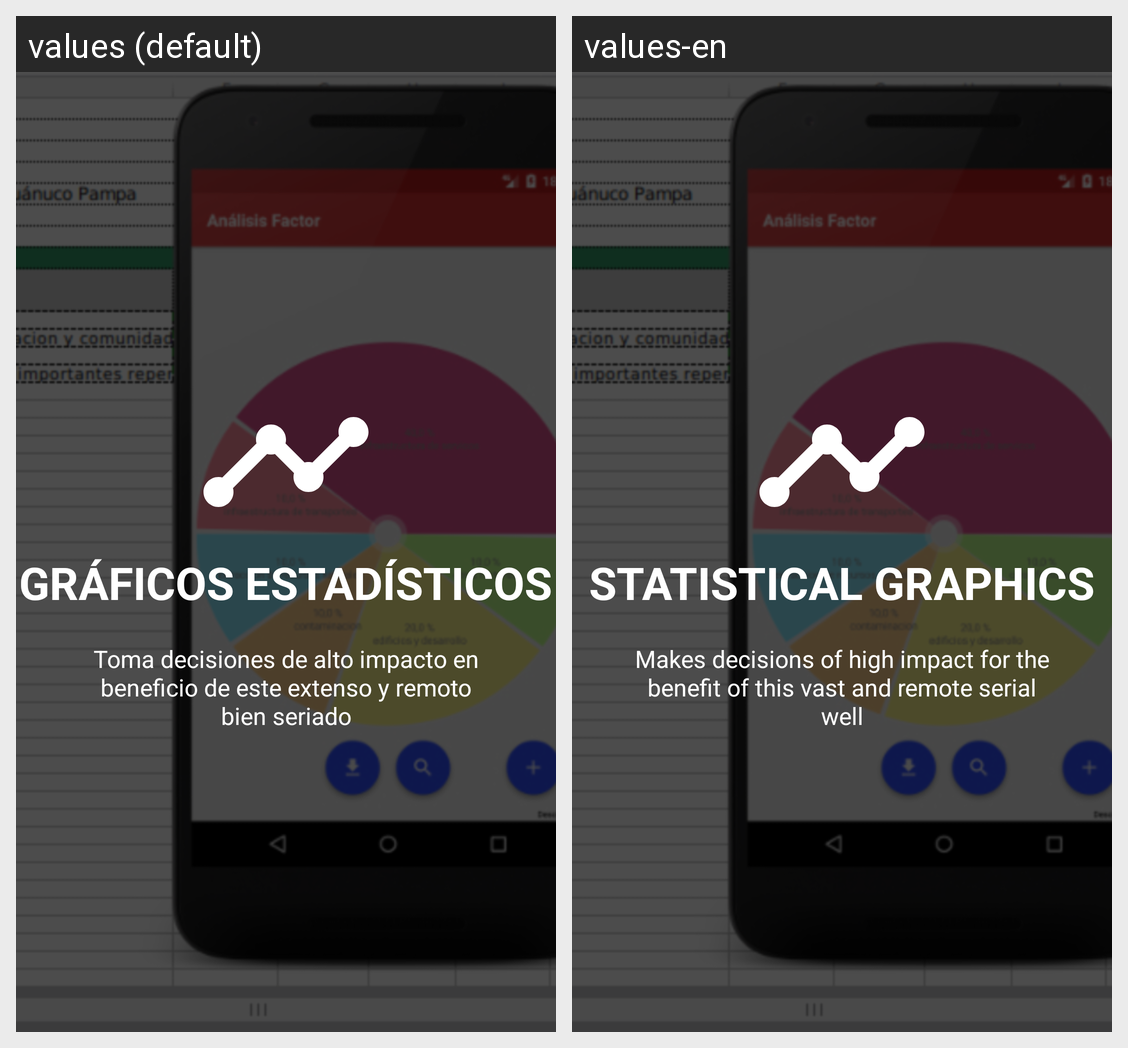

Translations of the strings shown on this Android screen, per locale in the grid:
Android screen res/layout/slide_statistical_maps.xml rendered under 2 locales, left to right: values (default), values-en. Device: Nexus 5 (rendered at 1080×1920; each locale shown at half size, 540×960, under a caption strip naming it); theme AppTheme.
Strings drawn on this screen, with the default value and each locale's value (text and hints the layout hard-codes, and strings that could not be matched under every locale, appear in the picture but are not listed):

slide_3_title
  values: GRÁFICOS ESTADÍSTICOS
  values-en: STATISTICAL GRAPHICS

slide_3_desc
  values: Toma decisiones de alto impacto en beneficio de este extenso y remoto bien seriado
  values-en: Makes decisions of high impact for the benefit of this vast and remote serial well
